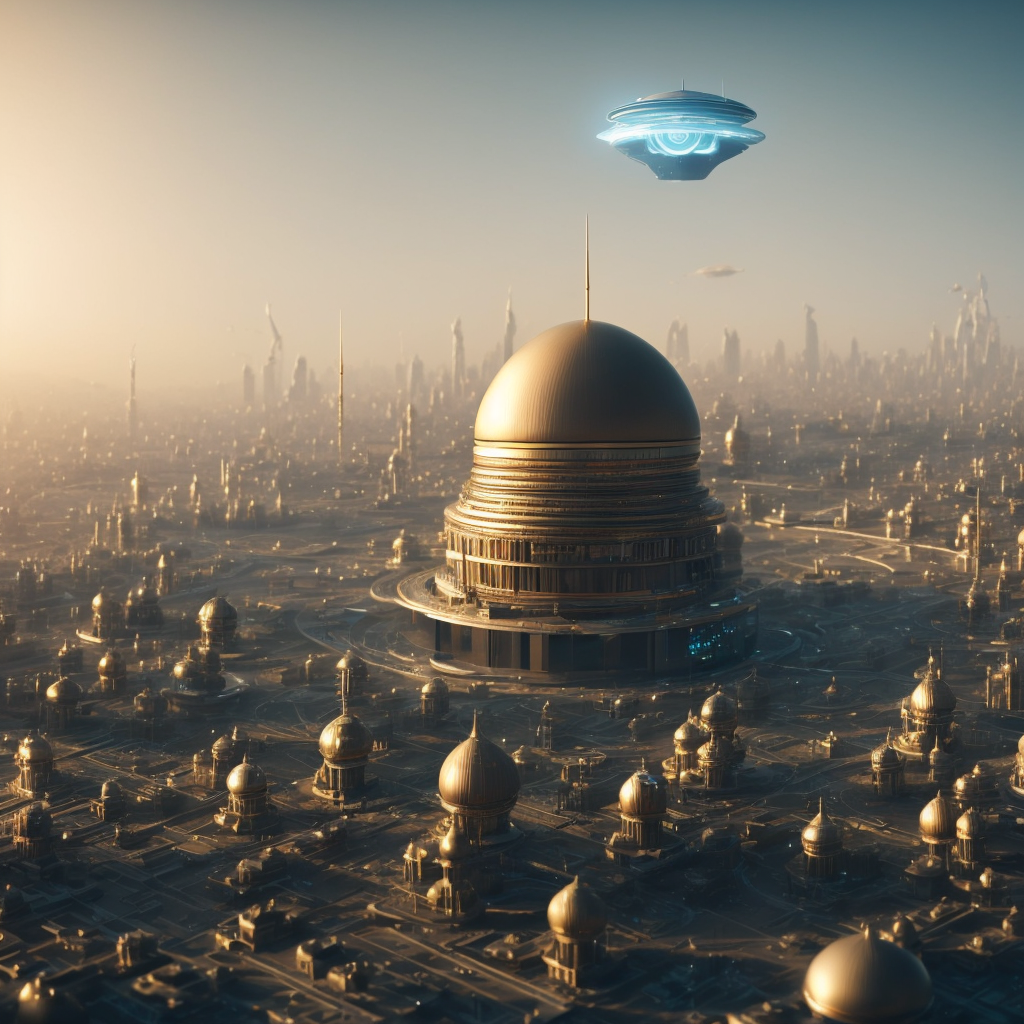
Generation parameters embedded in this image by AUTOMATIC1111 Stable Diffusion web UI or a fork of it (Forge, ...) (PNG 'parameters' text chunk):
cinematic photo top of  camera view for a futuristic city with a futuristic tower and a Arabic dome on top of it, surrounded by other buildings and a large body of water, Beeple, isometric, a detailed matte painting, 3d style ,volumetric light . 35mm photograph, film, bokeh, professional, 4k, highly detailed
Negative prompt: drawing, painting, crayon, sketch, graphite, impressionist, noisy, blurry, soft, deformed, ugly, ugly,text,watermarks,
Steps: 50, Sampler: DPM++ 2M Karras, CFG scale: 6.5, Seed: 4070969642, Size: 512x512, Model hash: cbb4262126, Model: SDWorldLandmarks, Denoising strength: 0.7, Style Selector Enabled: True, Style Selector Randomize: False, Style Selector Style: Photographic, Hires upscale: 2, Hires upscaler: R-ESRGAN 4x+, Version: v1.6.0